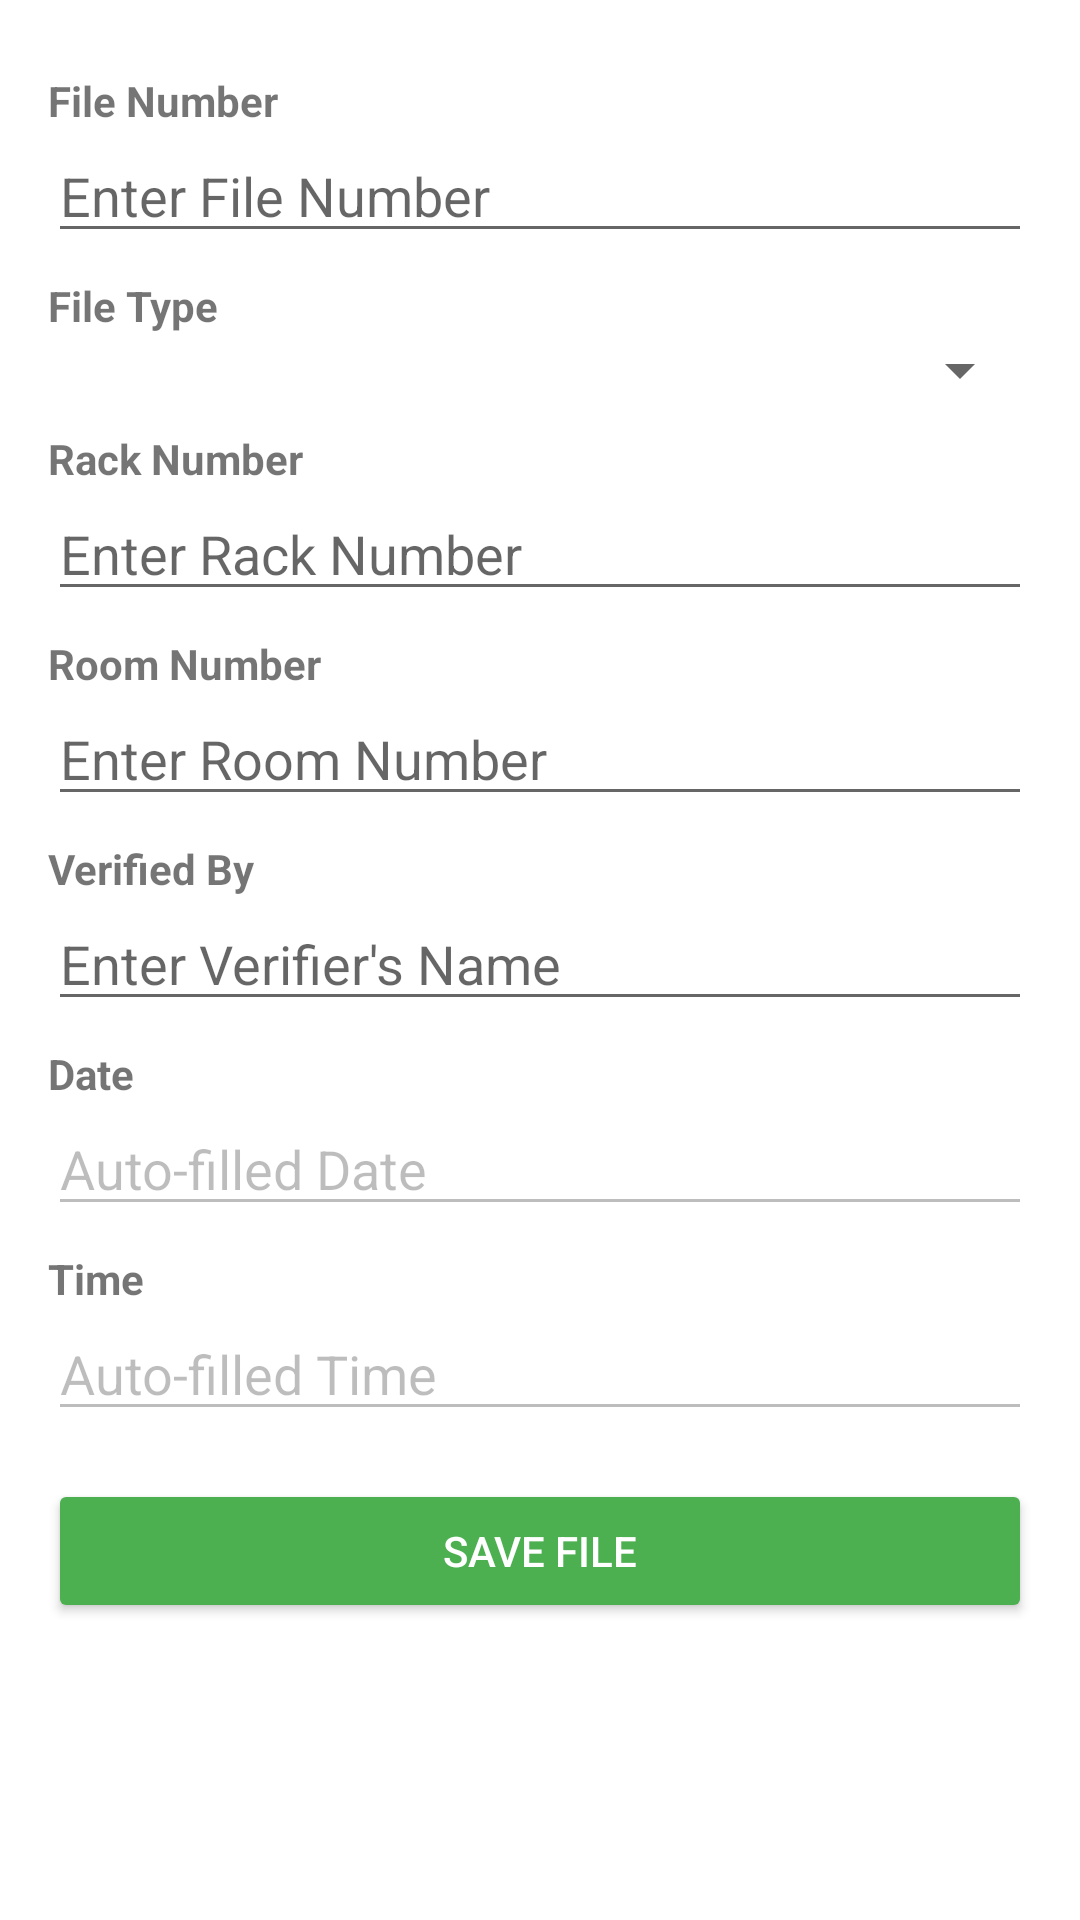

Write the Android layout XML for this screen, with the resource values it uses.
<!-- AndroidManifest.xml: application theme Theme.Myweb -->
<!-- res/layout/activity_main2.xml -->
<?xml version="1.0" encoding="utf-8"?>
<ScrollView xmlns:android="http://schemas.android.com/apk/res/android"
    android:layout_width="match_parent"
    android:layout_height="match_parent"
    android:padding="16dp"
    android:background="#FFF">

    <LinearLayout
        android:layout_width="match_parent"
        android:layout_height="wrap_content"
        android:orientation="vertical">

        
        <TextView
            android:layout_width="wrap_content"
            android:layout_height="wrap_content"
            android:text="File Number"
            android:textStyle="bold"
            android:paddingTop="8dp" />

        <EditText
            android:id="@+id/etFileNumber"
            android:layout_width="match_parent"
            android:layout_height="wrap_content"
            android:hint="Enter File Number"
            android:inputType="text" />

        
        <TextView
            android:layout_width="wrap_content"
            android:layout_height="wrap_content"
            android:text="File Type"
            android:textStyle="bold"
            android:paddingTop="8dp" />

        <Spinner
            android:id="@+id/spinnerFileType"
            android:layout_width="match_parent"
            android:layout_height="wrap_content"
            android:spinnerMode="dropdown" />

        
        <TextView
            android:layout_width="wrap_content"
            android:layout_height="wrap_content"
            android:text="Rack Number"
            android:textStyle="bold"
            android:paddingTop="8dp" />

        <EditText
            android:id="@+id/etRackNumber"
            android:layout_width="match_parent"
            android:layout_height="wrap_content"
            android:hint="Enter Rack Number"
            android:inputType="text" />

        
        <TextView
            android:layout_width="wrap_content"
            android:layout_height="wrap_content"
            android:text="Room Number"
            android:textStyle="bold"
            android:paddingTop="8dp" />

        <EditText
            android:id="@+id/etRoomNumber"
            android:layout_width="match_parent"
            android:layout_height="wrap_content"
            android:hint="Enter Room Number"
            android:inputType="text" />

        
        <TextView
            android:layout_width="wrap_content"
            android:layout_height="wrap_content"
            android:text="Verified By"
            android:textStyle="bold"
            android:paddingTop="8dp" />

        <EditText
            android:id="@+id/etVerifiedBy"
            android:layout_width="match_parent"
            android:layout_height="wrap_content"
            android:hint="Enter Verifier's Name"
            android:inputType="textPersonName" />

        
        <TextView
            android:layout_width="wrap_content"
            android:layout_height="wrap_content"
            android:text="Date"
            android:textStyle="bold"
            android:paddingTop="8dp" />

        <EditText
            android:id="@+id/etDate"
            android:layout_width="match_parent"
            android:layout_height="wrap_content"
            android:enabled="false"
            android:focusable="false"
            android:text="Auto-filled Date"
            android:inputType="date" />

        
        <TextView
            android:layout_width="wrap_content"
            android:layout_height="wrap_content"
            android:text="Time"
            android:textStyle="bold"
            android:paddingTop="8dp" />

        <EditText
            android:id="@+id/etTime"
            android:layout_width="match_parent"
            android:layout_height="wrap_content"
            android:enabled="false"
            android:focusable="false"
            android:text="Auto-filled Time"
            android:inputType="time" />

        
        <Button
            android:id="@+id/btnSaveFile"
            android:layout_width="match_parent"
            android:layout_height="wrap_content"
            android:text="Save File"
            android:layout_marginTop="16dp"
            android:backgroundTint="#4CAF50"
            android:textColor="#FFF" />
    </LinearLayout>
</ScrollView>
<!-- resources referenced by this layout -->
<resources>
  <style name="Theme.Myweb" parent="Base.Theme.Myweb" />
  <style name="Base.Theme.Myweb" parent="Theme.AppCompat.DayNight.NoActionBar">
          
          
      </style>
</resources>
